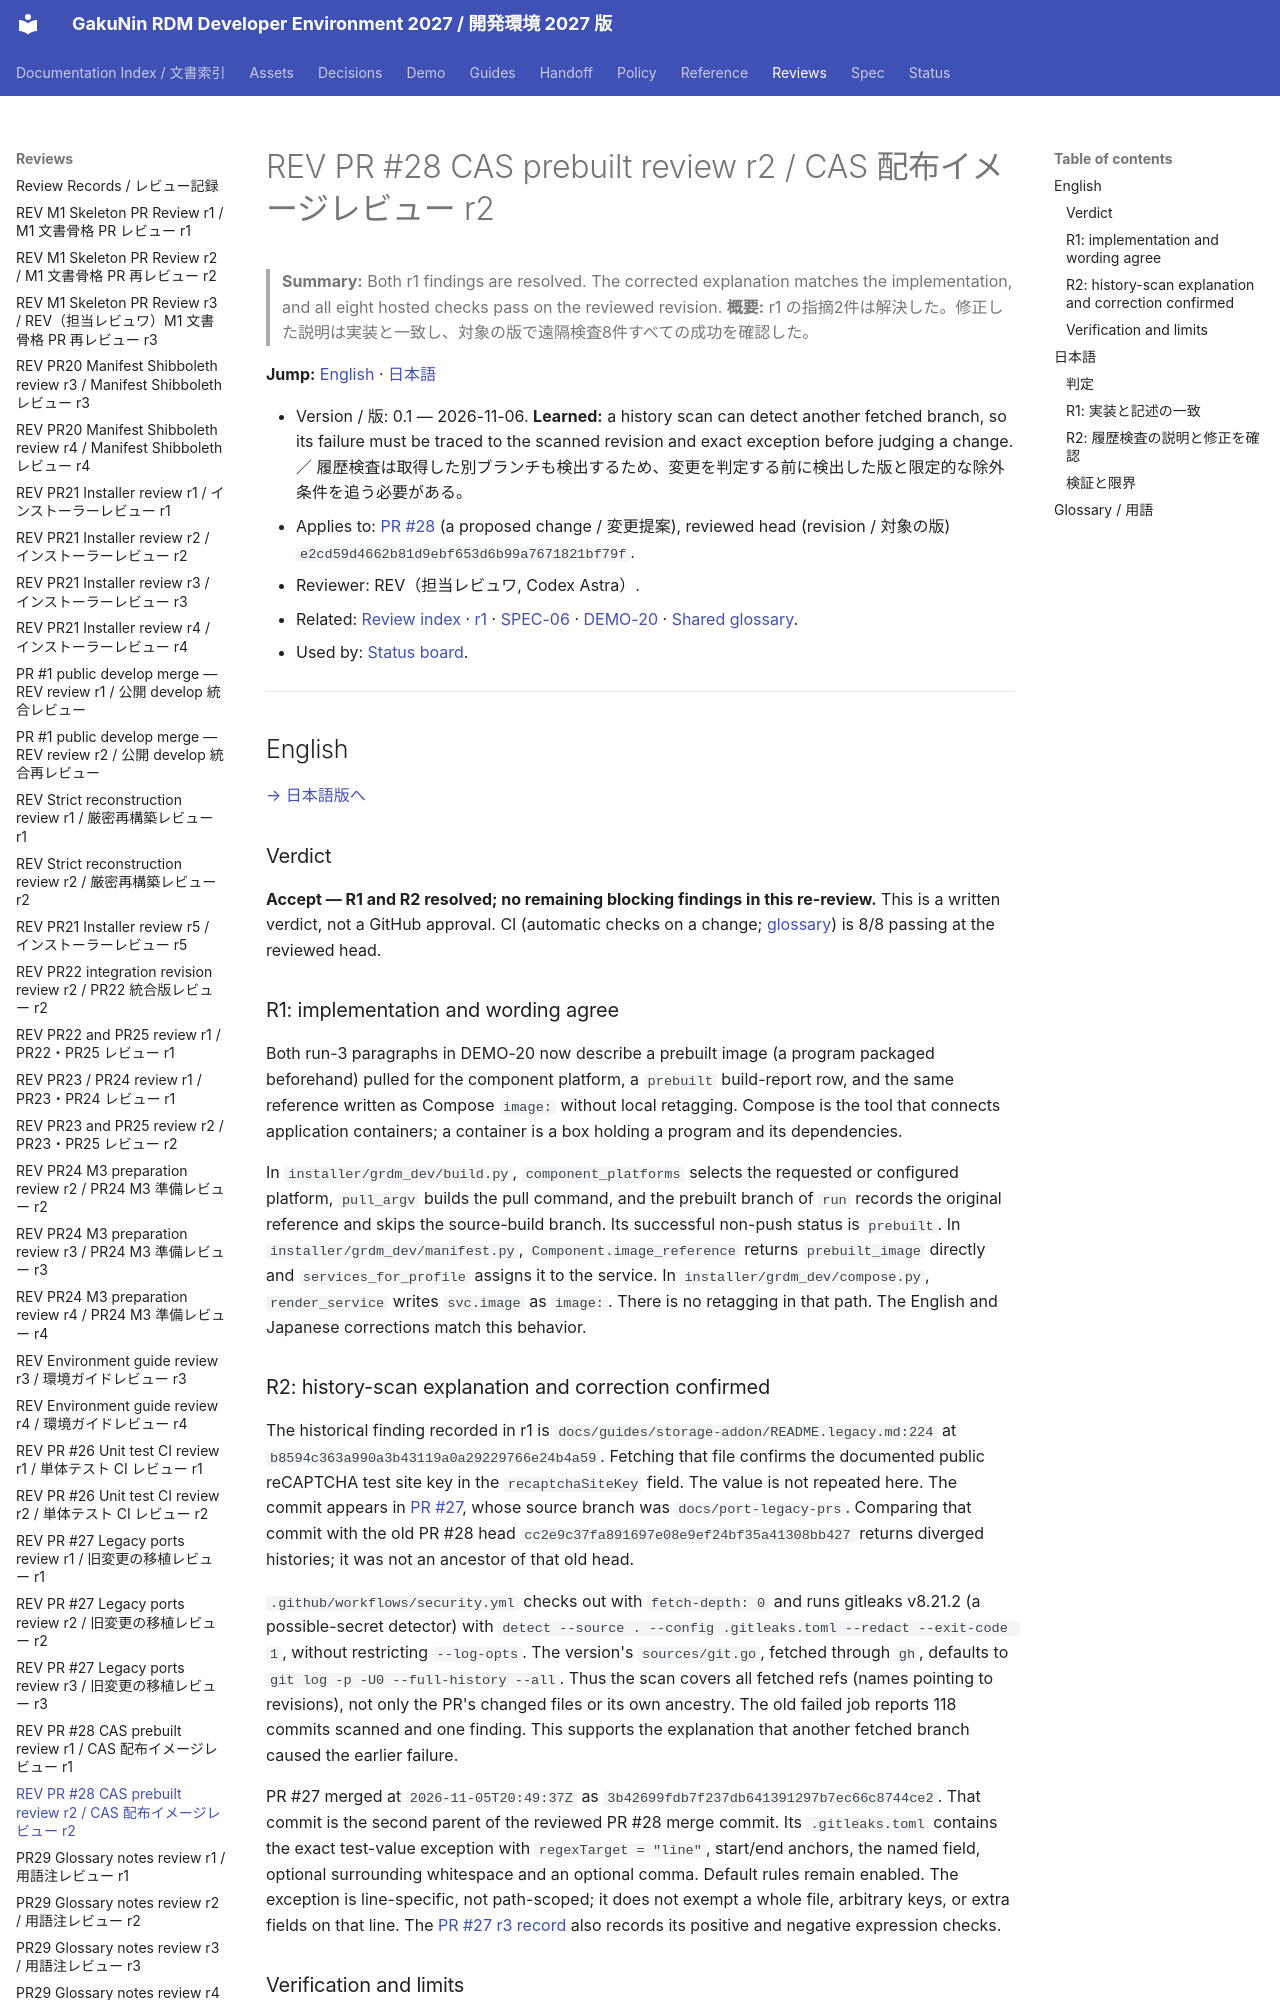

repository: RCOSDP/RDM-developer-guide · page: reviews/2026-11-06_RDM-developer-guide_PR28_Cas_Prebuilt_r2/index.html · generator: mkdocs

# REV PR #28 CAS prebuilt review r2 / CAS 配布イメージレビュー r2

> **Summary:** Both r1 findings are resolved. The corrected explanation matches the implementation, and all eight hosted checks pass on the reviewed revision.
> **概要:** r1 の指摘2件は解決した。修正した説明は実装と一致し、対象の版で遠隔検査8件すべての成功を確認した。

**Jump:** [English](#english) · [日本語](#japanese)

- Version / 版: 0.1 — 2026-11-06. **Learned:** a history scan can detect another fetched branch, so its failure must be traced to the scanned revision and exact exception before judging a change. ／ 履歴検査は取得した別ブランチも検出するため、変更を判定する前に検出した版と限定的な除外条件を追う必要がある。
- Applies to: [PR #28](https://github.com/RCOSDP/RDM-developer-guide/pull/28) (a proposed change / 変更提案), reviewed head (revision / 対象の版) `e2cd59d4662b81d9ebf653d6b99a7671821bf79f`.
- Reviewer: REV（担当レビュワ, Codex Astra）.
- Related: [Review index](README.md) · [r1](2026-11-06_RDM-developer-guide_PR28_Cas_Prebuilt_r1.md) · [SPEC-06](../spec/06_documentation_conventions.md) · [DEMO-20](../demo/20_core_install_mac_studio.md) · [Shared glossary](../reference/REF-01_Glossary.md).
- Used by: [Status board](../status/README.md).

---

<a id="english"></a>
## English

[→ 日本語版へ](#japanese)

### Verdict

**Accept — R1 and R2 resolved; no remaining blocking findings in this re-review.** This is a written verdict, not a GitHub approval. CI (automatic checks on a change; [glossary](../reference/REF-01_Glossary.md)) is 8/8 passing at the reviewed head.
